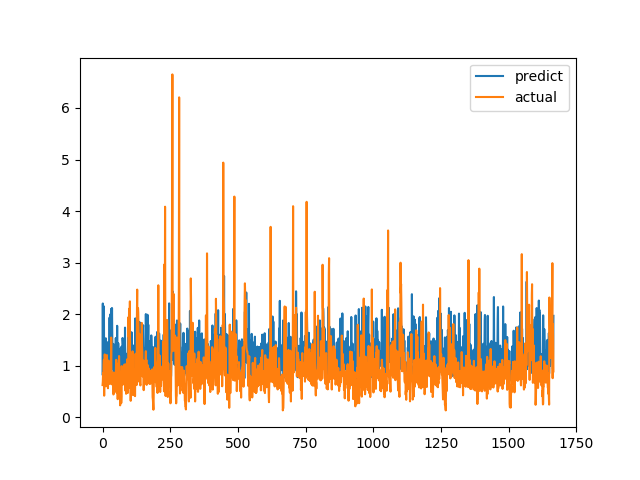

Data behind this chart, as committed beside it:
predict, actual
0.8332, 0.6238
2.207, 0.6915
0.8273, 0.8558
1.333, 0.7094
1.596, 1.015
2.151, 1.116
0.9414, 0.4183
0.8294, 1.002
1.263, 1.219
1.167, 1.143
1.346, 0.6528
1.419, 0.6747
1.532, 0.601
1.34, 0.6695
1.075, 0.6538
1.358, 0.7814
0.8743, 1.206
0.9191, 0.8469
1.451, 0.8286
1.149, 0.6482
0.8256, 0.5624
1.45, 0.7183
1.028, 1.1
1.448, 0.9542
0.8409, 0.729
0.9815, 0.6694
1.934, 0.8631
0.9114, 0.6465
0.9445, 0.8223
1.997, 0.9236
1.517, 0.8301
1.024, 1.067
2.104, 1.546
1.044, 0.6827
1.389, 0.6386
2.119, 0.6464
1.576, 0.6881
0.9372, 0.7274
0.9526, 0.65
1.38, 0.8694
1.423, 0.4409
0.8256, 0.4519
0.9313, 0.7575
1.078, 0.4952
1.033, 0.6851
0.8914, 0.7244
0.8978, 0.8654
0.9622, 0.74
0.9268, 0.8071
1.538, 0.8204
0.7493, 1.114
1.43, 1.109
1.397, 0.4751
1.057, 1.039
1.774, 0.9458
1.008, 0.7878
1.203, 0.3505
0.9093, 0.9368
1.435, 0.9868
0.9172, 0.647
... 1,607 more rows
